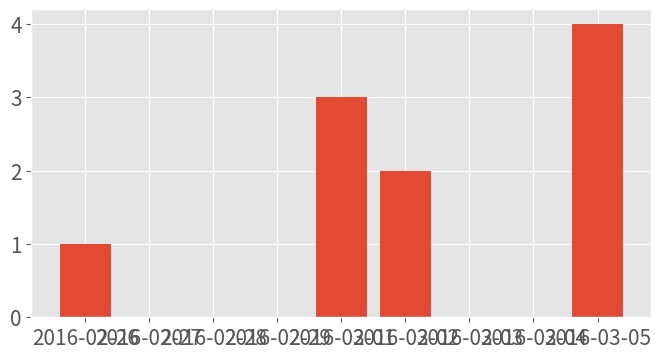

Recreate this plot in Python.
# -*- coding: utf-8 -*-

'''
Created on 2016年4月25日

[redacted]
'''
"""
Demo of the histogram (hist) function with different ``histtype`` settings.

* Histogram with step curve that has a color fill.
* Histogram with with unequal bin widths.

"""
import matplotlib.pyplot as plt
from datetime import  date
import matplotlib.dates as mdates
import matplotlib
#设置美化格式
plt.style.use('ggplot')  

matplotlib.rcParams.update({'font.size': 15})

'''
日期格式如何在bar中画图

如果传入的x中日期格式不连续，则在bar画图中自动补全缺失数据
而且会自动按升序排列
'''
#http://matplotlib.org/api/pyplot_api.html

date1 = date(2016, 2, 26)
date2 = date(2016, 3, 2)
date3 = date(2016, 3, 1)
date4 = date(2016, 3, 5)

#日期不连续
x = [date1, date2, date3, date4]
y = [1,2,3,4]

#设置日期的格式
myFmt = mdates.DateFormatter('%Y-%m-%d')

fig, ax0 = plt.subplots(ncols=1, figsize=(8, 4))
#画柱状图
ax0.bar(x,y, align='center')
#将日期格式设置到图中
ax0.xaxis.set_major_formatter(myFmt)
plt.show()